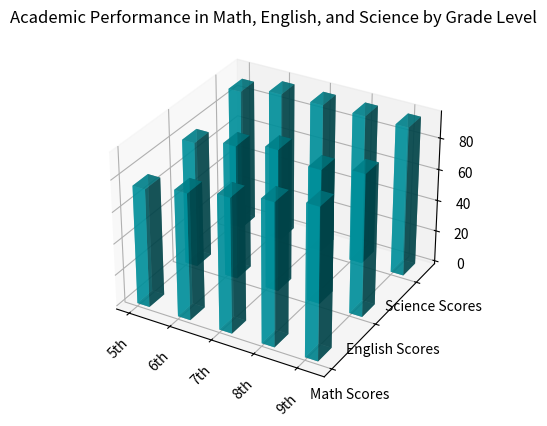

Write Python code to recreate this figure. (Note: this script raises an exception after producing the figure.)

import matplotlib.pyplot as plt
import numpy as np

# Transform data
y_values = ["Math Scores", "English Scores", "Science Scores"]
x_values = ["5th", "6th", "7th", "8th", "9th"]
data = np.array([[75, 80, 90], [80, 85, 95], [85, 90, 95], [90, 85, 95], [95, 90, 95]])

# Create figure
fig = plt.figure()
ax = fig.add_subplot(111, projection='3d')

# Plot data
for i in range(len(y_values)):
    xs = np.arange(len(x_values))
    ys = [i] * len(x_values)
    ax.bar3d(xs, ys, np.zeros(len(x_values)), 0.3, 0.3, data[:, i], color = '#00a2ae', alpha = 0.7)

# Set X, Y labels
ax.set_xticks(np.arange(len(x_values)))
ax.set_yticks(np.arange(len(y_values)))
ax.set_xticklabels(x_values, rotation=45)
ax.set_yticklabels(y_values)

# Set title
ax.set_title('Academic Performance in Math, English, and Science by Grade Level')

# Resize and save
fig.tight_layout()
fig.savefig('/cpfs01/user/yehancheng/workspace/datasets/SimChartV2/demo/3D/png/34_202312251044.png')

# Clear figure state
plt.clf()
